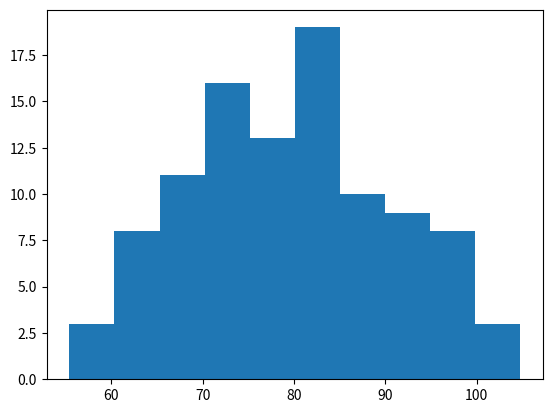

This chart was generated by the following Python code:
#  Randomizing data, generating summary statistics, and histogram
import numpy as np
import matplotlib.pyplot as plt

mu = 80
sigma = 10

x = np.random.normal(mu,sigma,100)

print ("Random Normal Array Mean Centered", x[0:10])


print("mean",np.mean(x))

plt.hist(x)
plt.show()

print("I am a champion of science!")


